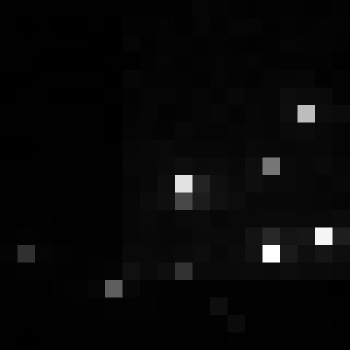

Data behind this chart, as committed beside it:
, xmin, ymin, lat, lon, area, perimeter, max_nanowatts, min_nanowatts, moonlight_illumination, clear_sky_confidence, mean_nanowatts
0, 1112, 3073, -6.454, -6.454, 1.0, 0.0, 17.08, 0.1073, 11.82, 0.0, 0.9951
